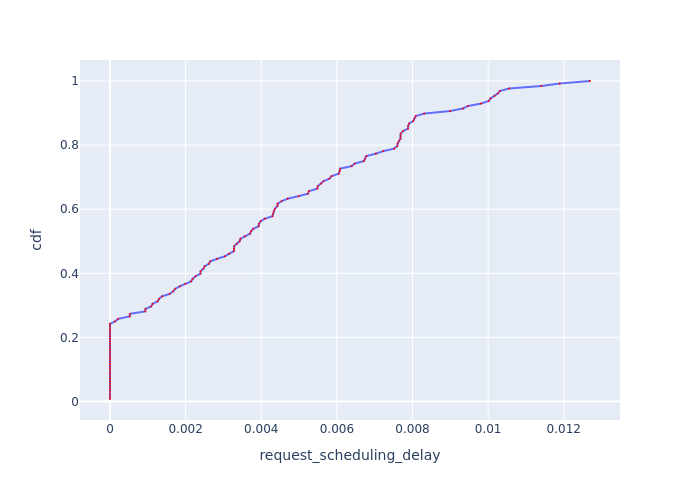

Source data for this figure (header and first rows):
, Request Id, request_scheduling_delay, cdf
0, 1, 0.0, 0.007812
1, 0, 0.0, 0.01562
6, 6, 0.0, 0.02344
21, 21, 0.0, 0.03125
24, 24, 0.0, 0.03906
25, 25, 0.0, 0.04688
31, 31, 0.0, 0.05469
33, 33, 0.0, 0.0625
34, 34, 0.0, 0.07031
38, 38, 0.0, 0.07812
39, 39, 0.0, 0.08594
53, 53, 0.0, 0.09375
54, 54, 0.0, 0.1016
60, 60, 0.0, 0.1094
61, 61, 0.0, 0.1172
64, 64, 0.0, 0.125
65, 65, 0.0, 0.1328
71, 71, 0.0, 0.1406
72, 72, 0.0, 0.1484
76, 76, 0.0, 0.1562
77, 77, 0.0, 0.1641
83, 83, 0.0, 0.1719
86, 86, 0.0, 0.1797
87, 87, 0.0, 0.1875
96, 96, 0.0, 0.1953
97, 97, 0.0, 0.2031
98, 98, 0.0, 0.2109
100, 99, 0.0, 0.2188
109, 109, 0.0, 0.2266
110, 110, 0.0, 0.2344
115, 115, 0.0, 0.2422
44, 44, 0.0001353, 0.25
84, 84, 0.0002157, 0.2578
79, 79, 0.0005208, 0.2656
74, 74, 0.0005263, 0.2734
123, 123, 0.0009314, 0.2812
107, 107, 0.000938, 0.2891
81, 81, 0.001091, 0.2969
66, 67, 0.001126, 0.3047
62, 62, 0.00126, 0.3125
80, 80, 0.0013, 0.3203
103, 103, 0.001377, 0.3281
104, 104, 0.001581, 0.3359
55, 55, 0.001672, 0.3438
85, 85, 0.001724, 0.3516
119, 119, 0.001847, 0.3594
121, 121, 0.001991, 0.3672
41, 40, 0.002148, 0.375
63, 63, 0.002185, 0.3828
68, 68, 0.002262, 0.3906
127, 127, 0.002387, 0.3984
99, 100, 0.002396, 0.4062
23, 23, 0.00247, 0.4141
42, 42, 0.002502, 0.4219
89, 88, 0.002614, 0.4297
46, 46, 0.002651, 0.4375
5, 5, 0.002834, 0.4453
56, 56, 0.00304, 0.4531
10, 10, 0.00315, 0.4609
51, 51, 0.003274, 0.4688
... 68 more rows
